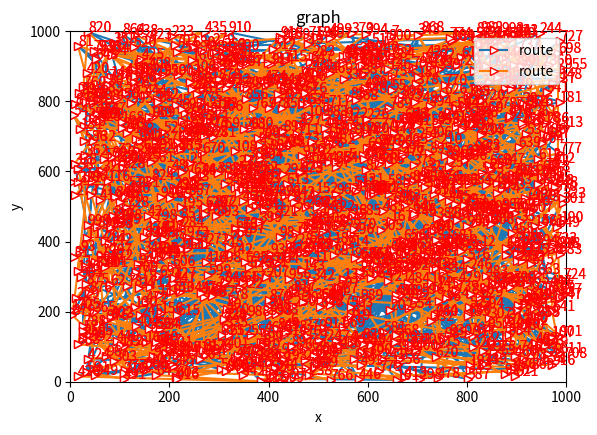

Write Python code to recreate this figure.
#!/usr/bin/env python
# coding: utf-8

# In[4]:


import math
import random
import numpy as np 
import matplotlib.pyplot as plt
from mpl_toolkits.mplot3d import Axes3D
import sys
from numpy.matlib import rand
from matplotlib.artist import getp
import copy
import time

#构建初始参考距离矩阵

def InitializeCityPoints(N,maxLength,maxWidth):
    cityPoints = []
    for i in range(0,N):
        newPoint = []
        pointX = random.uniform(0,maxLength)
        pointY = random.uniform(0,maxWidth)
        newPoint.append(round(pointX,2))
        newPoint.append(round(pointY,2))
        cityPoints.append(newPoint)
    return cityPoints
def getdistance():
    for i in range(n):
        for j in range(n):
            x = pow(city_x[i] - city_x[j], 2)
            y = pow(city_y[i] - city_y[j], 2)
            distance[i][j] = pow(x + y, 0.5)
    for i in range(n):
        for j in range(n):
            if distance[i][j] == 0:
                distance[i][j] = sys.maxsize

#计算总距离
def cacl_best(rou):
    sumdis = 0.0
    for i in range(n-1):
        sumdis += distance[rou[i]][rou[i+1]]
    sumdis += distance[rou[n-1]][rou[0]]     
    return sumdis

#得到新解
def getnewroute(route, time):
    #如果是偶数次，二变换法
    '''
    注意：数组直接复制是复制地址
    例如， current = route
    想要得到一个新的有同样内容的数组，应该用： current = copy.copy(route) 
    '''
    current = copy.copy(route)  
    
    if time % 2 == 0:
        u = random.randint(0, n-1)
        v = random.randint(0, n-1)
        temp = current[u]
        current[u] = current[v]
        current[v] = temp
    #如果是奇数次，三变换法 
    else:
        temp2 = random.sample(range(0, n), 3)
        temp2.sort()
        u = temp2[0]
        v = temp2[1]
        w = temp2[2]
        w1 = w + 1
        temp3 = [0 for col in range(v - u + 1)]
        j =0
        for i in range(u, v + 1):
            temp3[j] = current[i]
            j += 1
        
        for i2 in range(v + 1, w + 1):
            current[i2 - (v-u+1)] = current[i2]
        w = w - (v-u+1)
        j = 0
        for i3 in range(w+1, w1):
            current[i3] = temp3[j]
            j += 1
    
    return current
    
def draw(best):
    result_x = [0 for col in range(n+1)]
    result_y = [0 for col in range(n+1)]
    
    for i in range(n):
        result_x[i] = city_x[best[i]]
        result_y[i] = city_y[best[i]]
    result_x[n] = result_x[0]
    result_y[n] = result_y[0]
    # print(result_x)
    # print(result_y)
    # plt.rcParams['font.sans-serif'] = 'SimHei'  # 设置中文显示
    plt.rcParams['axes.unicode_minus'] = False
    plt.xlim(0, maxLength)  # 限定横轴的范围
    plt.ylim(0, maxWidth)  # 限定纵轴的范围
    plt.plot(result_x, result_y, marker='>', mec='r', mfc='w',label=u'route')
    plt.legend()  # 让图例生效
    plt.margins(0)
    plt.subplots_adjust(bottom=0.15)
    for i in range(len(best)):
        plt.text(result_x[i] + 0.05, result_y[i] + 0.05, str(best[i]+1), color='red')
    plt.xlabel('x')
    plt.ylabel('y')
    plt.title('graph')
    plt.show()
     
def print_route(route):
    result_cur_best=[]
    for i in route:
        result_cur_best+=[i]
    for i in range(len(result_cur_best)):
        result_cur_best[i] += 1
    result_path = result_cur_best
    result_path.append(result_path[0])
    return result_path    
    
def solve():
    #得到距离矩阵
    getdistance()
    #得到初始解以及初始距离
    route = random.sample(range(0, n), n) 
    total_dis = cacl_best(route)
    print("Initial Route:", print_route(route))
    print("Initial Distance:", total_dis)
    draw(route)
    startTime = time.time()
    #新解
    newroute = []
    new_total_dis = 0.0
    best = route
    best_total_dis = total_dis
    t = T0
    
    while True:
        if t <= Tend:
            break
        #令温度为初始温度
        for rt2 in range(L):
            newroute = getnewroute(route, rt2)
            new_total_dis = cacl_best(newroute)
            delt = new_total_dis - total_dis
            if delt <= 0:
                route = newroute
                total_dis = new_total_dis
                if best_total_dis > new_total_dis:
                    best = newroute
                    best_total_dis = new_total_dis
            elif delt > 0:
                p = math.exp(-delt / t)
                ranp = random.uniform(0, 1)
                if ranp < p:
                    route = newroute
                    total_dis = new_total_dis
        t = t * a
    exTime = time.time() - startTime
    print("Executation Time:",round(exTime,4))
    print("Temperture:", t)
    print("Optimal Route:", print_route(best))
    print("Optimal Distance:", best_total_dis)  
    draw(best)   
if __name__=="__main__":

    n = 1000
    maxLength = 1000
    maxWidth = 1000
    cityPoints = InitializeCityPoints(n,maxLength,maxWidth)
    coord = np.array(cityPoints)
    print("Randomly Initialized City Points:")
    print(coord)
    w, h = coord.shape
    coordinates = np.zeros((w, h), float)
    for i in range(w):
        for j in range(h):
            coordinates[i, j] = float(coord[i, j])
    city_x=coordinates[:,0]
    city_y=coordinates[:,1]
#     print(coordinates)
#     print(city_x)
#     print(city_y)
    # #城市数量
    distance = [[0 for col in range(n)] for raw in range(n)]
    #初始温度 结束温度
    T0 = 31
    Tend = 1e-8
    #循环控制常数
    L = 10
    #温度衰减系数
    a = 0.98
    solve()


# In[ ]:




